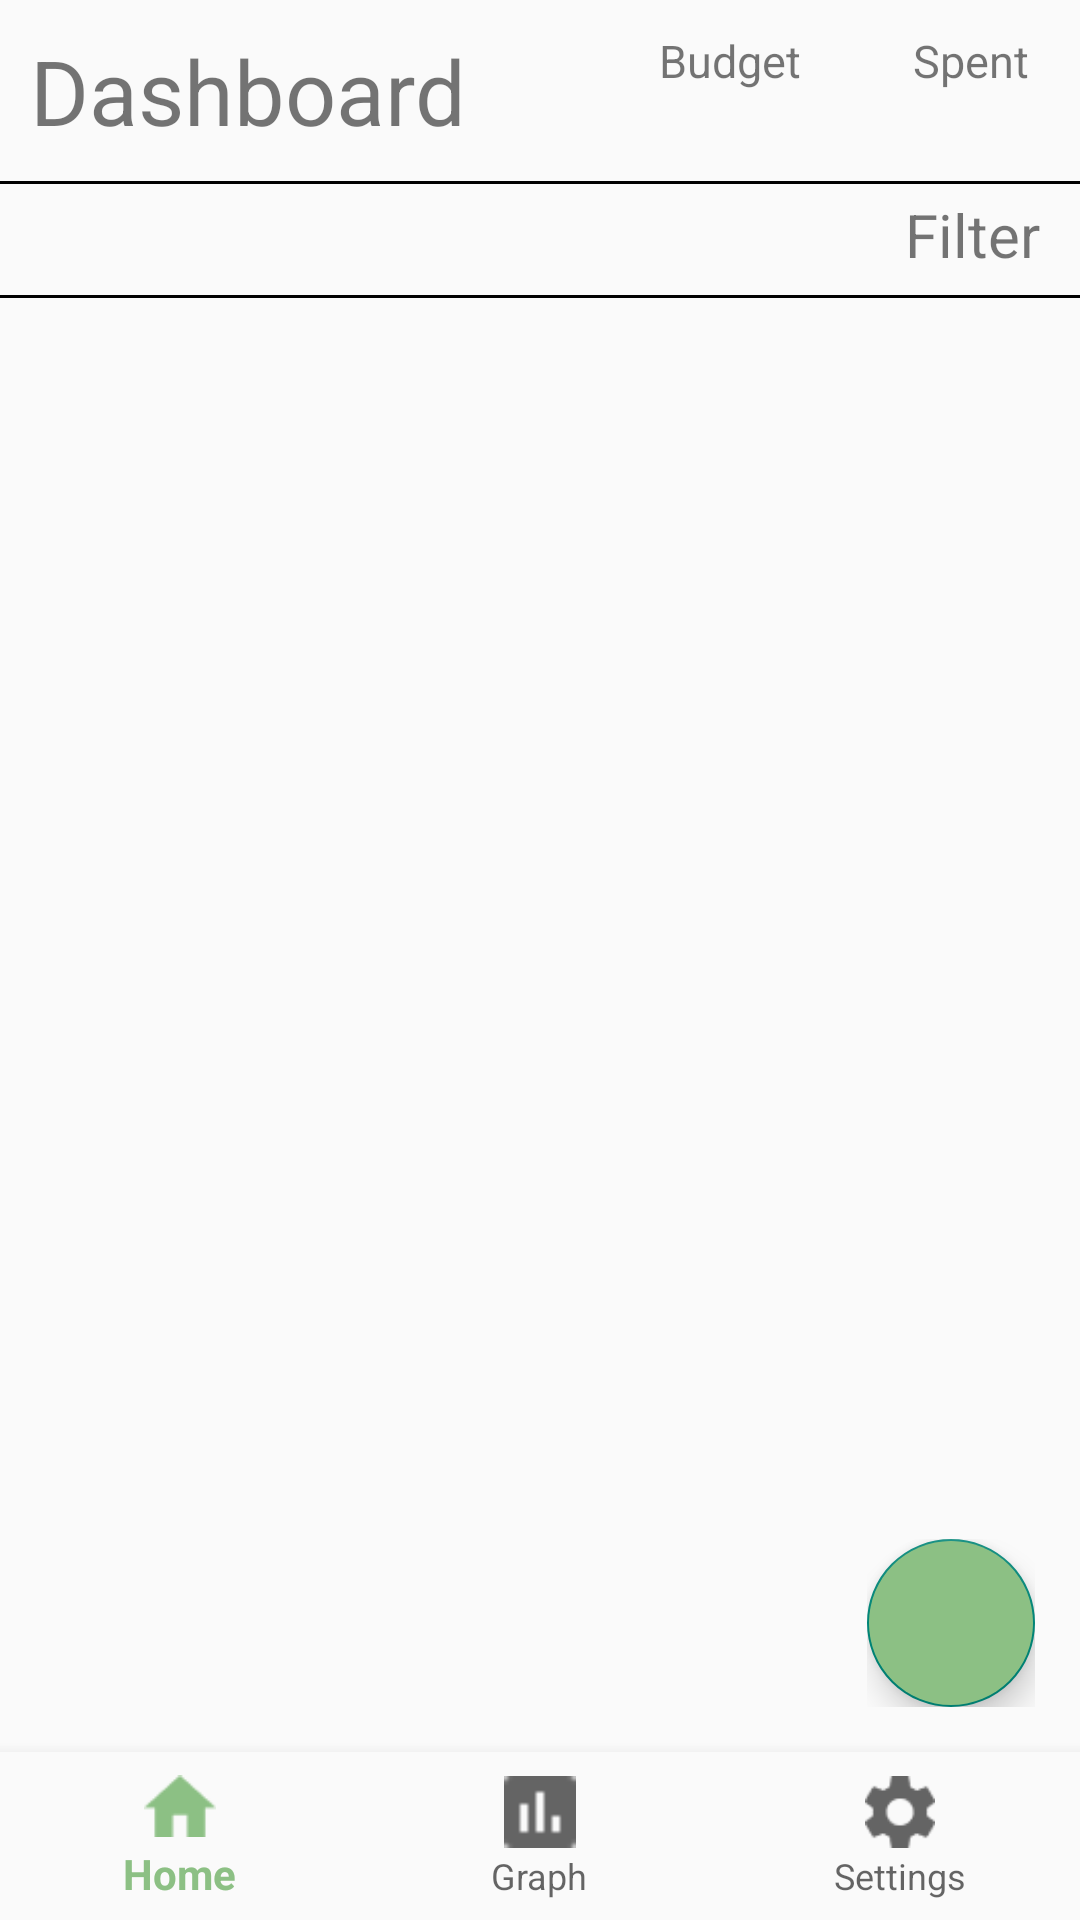

The Android layout XML behind this screen, and the referenced resources:
<!-- AndroidManifest.xml: application theme Theme.Eco_Round -->
<!-- res/layout/activity_list.xml -->
<?xml version="1.0" encoding="utf-8"?>
<androidx.constraintlayout.widget.ConstraintLayout xmlns:android="http://schemas.android.com/apk/res/android"
    xmlns:app="http://schemas.android.com/apk/res-auto"
    android:layout_width="match_parent"
    android:layout_height="match_parent">

    <LinearLayout
        android:id="@+id/layout_list"
        android:layout_width="match_parent"
        android:layout_height="wrap_content"
        android:orientation="vertical"
        app:layout_constraintTop_toTopOf="parent">

        <LinearLayout
            android:layout_width="match_parent"
            android:layout_height="wrap_content"
            android:weightSum="10">

            <LinearLayout
                android:layout_width="wrap_content"
                android:layout_height="wrap_content"
                android:layout_weight="5">

                <TextView
                    android:layout_width="match_parent"
                    android:layout_height="wrap_content"
                    android:text="Dashboard"
                    android:textSize="30sp"
                    android:padding="10dp" />

            </LinearLayout>


            <LinearLayout
                android:layout_width="wrap_content"
                android:layout_height="match_parent"
                android:layout_weight="3"
                android:orientation="vertical"
                android:padding="10dp">

                <TextView
                    android:layout_width="wrap_content"
                    android:layout_height="wrap_content"
                    android:text="Budget"
                    android:textSize="15sp"
                    android:layout_gravity="center"/>

                <TextView
                    android:id="@+id/tv_budgetNumber"
                    android:layout_width="wrap_content"
                    android:layout_height="wrap_content"
                    android:layout_gravity="center"
                    android:text=""
                    android:textSize="15sp"/>

            </LinearLayout>

            <LinearLayout
                android:layout_width="wrap_content"
                android:layout_height="match_parent"
                android:layout_weight="2"
                android:orientation="vertical"
                android:padding="10dp">

                <TextView
                    android:layout_width="wrap_content"
                    android:layout_height="wrap_content"
                    android:text="Spent"
                    android:textSize="15sp"
                    android:layout_gravity="center"/>

                <TextView
                    android:id="@+id/tv_totalSpent"
                    android:layout_width="wrap_content"
                    android:layout_height="wrap_content"
                    android:text=""
                    android:layout_gravity="center"
                    android:textSize="15sp"/>

            </LinearLayout>


        </LinearLayout>




        <View
            android:layout_width="match_parent"
            android:layout_height="1dp"
            android:background="@android:color/black"/>

        <LinearLayout
            android:layout_width="match_parent"
            android:layout_height="wrap_content"
            android:orientation="horizontal"
            android:weightSum="10">


            <LinearLayout
                android:layout_width="wrap_content"
                android:layout_height="wrap_content"
                android:layout_gravity="right"
                android:gravity="left"
                android:layout_weight="9.5"
                android:orientation="horizontal"
                android:padding="5dp">

                <TextView
                    android:id="@+id/tv_username"
                    android:layout_width="wrap_content"
                    android:layout_height="wrap_content"
                    android:text=""
                    android:textSize="20sp"/>

            </LinearLayout>

            <LinearLayout
                android:id="@+id/filter_layer"
                android:layout_width="wrap_content"
                android:layout_height="wrap_content"
                android:layout_weight=".5"
                android:layout_gravity="center">

                <ImageView
                    android:id="@+id/ib_filter"
                    android:layout_width="30dp"
                    android:layout_height="30dp"
                    android:adjustViewBounds="true"
                    android:background="@android:color/transparent"
                    android:scaleType="fitCenter"
                    android:src="@drawable/filter"
                    android:layout_marginRight="10dp"/>

                <TextView
                    android:layout_width="wrap_content"
                    android:layout_height="wrap_content"
                    android:text="Filter"
                    android:textSize="20sp"/>


            </LinearLayout>

        </LinearLayout>

        <View
            android:layout_width="match_parent"
            android:layout_height="1dp"
            android:background="@android:color/black"/>

    </LinearLayout>

    <LinearLayout
        android:id="@+id/recycler_layer"
        android:layout_width="match_parent"
        android:layout_height="0dp"
        app:layout_constraintTop_toBottomOf="@+id/layout_list"
        app:layout_constraintBottom_toTopOf="@id/bottom_nav">

        <androidx.recyclerview.widget.RecyclerView
            android:id="@+id/rv_expenses"
            android:layout_width="match_parent"
            android:layout_height="match_parent"
            android:text="Hello World!" />

    </LinearLayout>

    <LinearLayout
        android:layout_width="wrap_content"
        android:layout_height="wrap_content"
        android:padding="15dp"
        android:id="@+id/bottomLayer"
        app:layout_constraintRight_toRightOf="parent"
        app:layout_constraintBottom_toBottomOf="@id/recycler_layer"
        app:layout_constraintBottom_toTopOf="@id/bottom_nav"
        android:gravity="right"
        android:orientation="vertical">

        <com.google.android.material.floatingactionbutton.FloatingActionButton
            android:id="@+id/btn_add"
            android:layout_width="wrap_content"
            android:layout_height="wrap_content"
            android:layout_gravity="center|bottom"
            android:backgroundTint="@color/green"
            app:fabSize="auto"
            android:src="@drawable/add" />

    </LinearLayout>


    <com.google.android.material.bottomnavigation.BottomNavigationView
        android:id="@+id/bottom_nav"
        android:layout_width="match_parent"
        android:layout_height="wrap_content"
        android:layout_alignParentBottom="true"
        android:background="?android:attr/windowBackground"
        app:layout_constraintBottom_toBottomOf="parent"
        app:menu="@menu/bottom_nav" />


</androidx.constraintlayout.widget.ConstraintLayout>
<!-- resources referenced by this layout -->
<resources>
  <color name="green">#8CC084</color>
  <style name="Theme.Eco_Round" parent="Theme.AppCompat.Light.NoActionBar">
          
          <item name="colorPrimary">@color/green</item>
          <item name="colorPrimaryVariant">@color/green</item>
          <item name="colorOnPrimary">@color/white</item>
          
          <item name="colorSecondary">@color/grey</item>
          <item name="colorSecondaryVariant">@color/grey</item>
          <item name="colorOnSecondary">@color/white</item>
          
          <item name="android:statusBarColor" tools:targetApi="l">?attr/colorPrimaryVariant</item>
          
      </style>
  <color name="white">#FFFFFFFF</color>
  <color name="grey">#7C7676</color>
</resources>
